Run: headless pygame with SDL's dummy video driver; simulated clock (each Clock.tick advances the game by its frame time, no real sleeping); random seed 0; keys injected as events and as key.get_pressed() state; mouse plan: one left click at the window centre at the start of phase 2, then a move to the lower-right quarter at the start of phase 3.
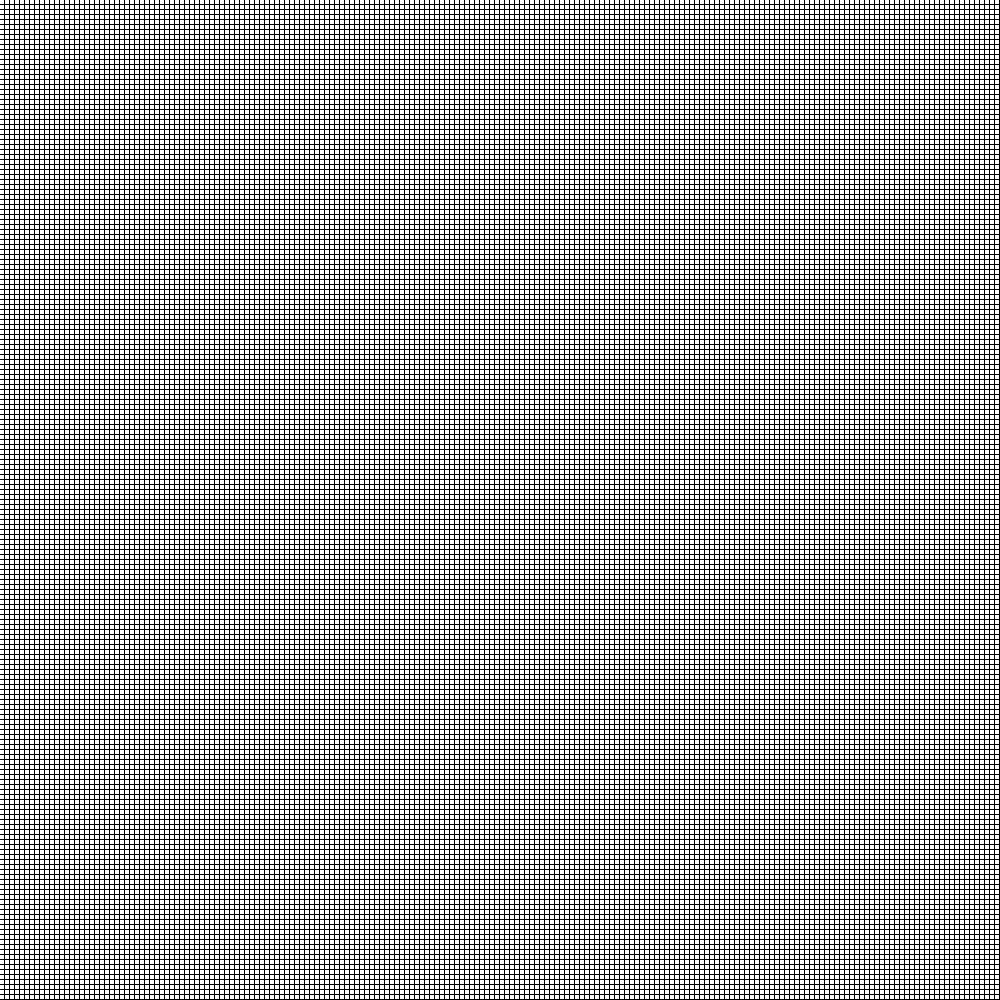
Frame 1 of 4 · flips 1–60 · no input
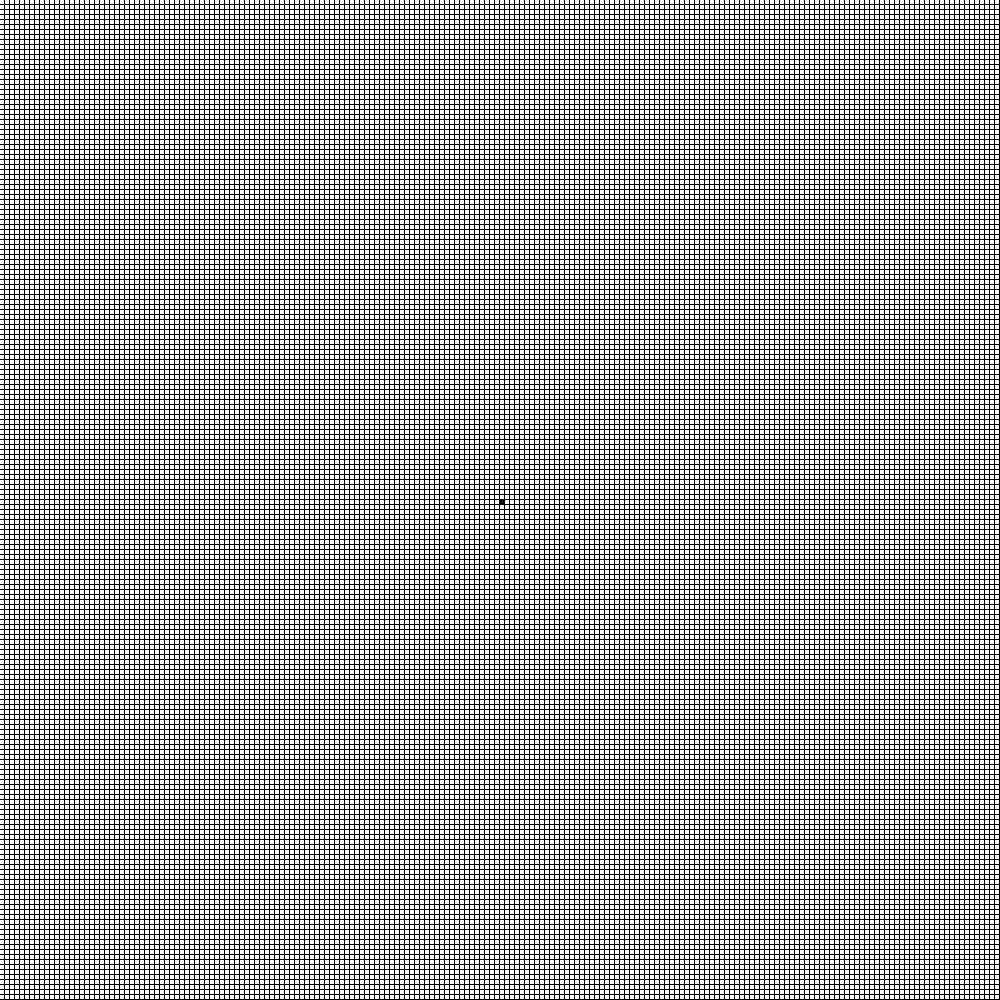
Frame 2 of 4 · flips 61–180 · clicked the window centre · tapped SPACE, RETURN · held RIGHT (→), D
Frame 3 of 4 · flips 181–300 · moved the mouse to the lower-right quarter · held DOWN (↓), S · screen unchanged from frame 2, image omitted
Frame 4 of 4 · flips 301–420 · held LEFT (←), A, UP (↑), W · screen unchanged from frame 3, image omitted

The pygame program that drew these frames:

import pygame
import random

class base:
    def __init__(self):
        self.TAILLEX = 200
        self.TAILLEY = 200
        self.N = 5
        self.MOVE = [(1, 1), (0, 1), (-1, 1),(1, -1), (0, -1), (-1, -1),(1, 0), (-1, 0)]
        self.grille_num = [[0 for j in range(self.TAILLEX)] for i in range(self.TAILLEY)]
        self.screen = pygame.display.set_mode((self.N * self.TAILLEX, self.N * self.TAILLEY))
        self.fist_grille = True
        self.pause=True
        self.running = True
        self.random_pourcent=40
        self.velocite=50
        
        self.BrushDown=False
        self.BrushActSquare=None
        

    def dessjdlv(self):
        for y in range(self.TAILLEY):
            for x in range(self.TAILLEX):
                if self.grille_num [y][x] == 1:
                    pygame.draw.rect(self.screen, (0, 0, 0), pygame.Rect(x * self.N, y * self.N, self.N - 1, self.N - 1))
                else:
                    pygame.draw.rect(self.screen, (255, 255, 255), pygame.Rect(x * self.N, y * self.N, self.N - 1, self.N - 1))

    def prob(self,p):
        c=random.randint(0,100)
        if c<p:
            return 1
        return 0
    
class JDLV(base):
    def __init__(self):
        super().__init__()

    def check(self,grille, x, y):
        s = 0
        for i in self.MOVE:
            x1, y1 = i
            if 0 <= x + x1 < self.TAILLEX and 0 <= y + y1 < self.TAILLEY:
                if grille[y + y1][x + x1] == 1:
                    s += 1
        if s == 1 or s==6:
            return 1
        elif s == 5 or s==3:
            return grille[y][x]
        elif s==4:
            return not grille[y][x]
        else:
            return 0
        
    def randomize(self,p):
        for y in range(self.TAILLEY):
            for x in range(self.TAILLEX):
                self.grille_num[y][x]=self.prob(p)
        return 
        
    def grille_modif(self):
        grilles=[i.copy() for i in self.grille_num]
        for y in range(self.TAILLEY):
            for x in range(self.TAILLEX):
                self.grille_num[y][x] = self.check(grilles, x, y)
        return

    def JDLV_eventHandler(self):
        
        for event in pygame.event.get():
            match event.type:
                case pygame.QUIT:  
                    self.running = False
                case pygame.MOUSEBUTTONDOWN:
                    self.BrushDown=True
                    pos = pygame.mouse.get_pos()
                    self.BrushActSquare=(pos[0] // self.N,pos[1] // self.N)
                    self.grille_num[pos[1] // self.N][pos[0] // self.N] = not self.grille_num[pos[1] // self.N][pos[0] // self.N]
                case pygame.MOUSEBUTTONUP:
                    self.BrushDown=False
                case pygame.MOUSEMOTION if self.BrushDown and self.pause:
                    pos = pygame.mouse.get_pos()
                    squarepos = (pos[0] // self.N,pos[1] // self.N)
                    if 0 <= squarepos[0] < self.TAILLEX and 0 <= squarepos[1] < self.TAILLEY:
                        if self.BrushActSquare!=squarepos:
                            self.BrushActSquare=squarepos
                            self.grille_num[squarepos[1]][squarepos[0]] = not self.grille_num[squarepos[1]][squarepos[0]]
                case pygame.KEYDOWN:
                    match event.key:
                        case pygame.K_p:
                            self.pause=not self.pause
                        case pygame.K_r if self.pause:
                            self.randomize(self.random_pourcent)
                        case pygame.K_u if self.pause:
                            self.grille_num = [[0 for j in range(self.TAILLEX)] for i in range(self.TAILLEY)]

    def BJDLV(self):
        while self.running:
            self.dessjdlv()
            self.JDLV_eventHandler()
            if not self.pause:
                self.grille_modif()
                pygame.time.wait(self.velocite)
            pygame.display.update()
        quit()
    

if __name__ == "__main__":
    jeu=JDLV()
    jeu.BJDLV()
